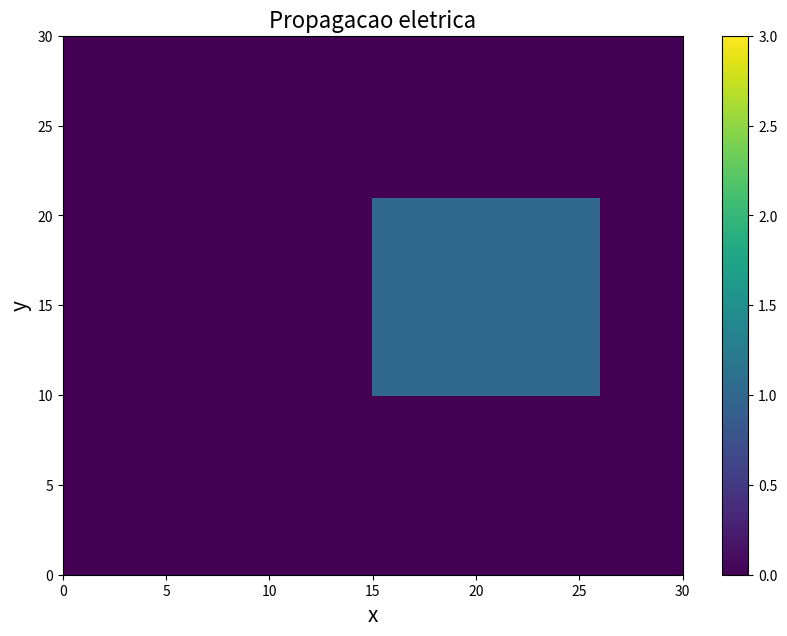
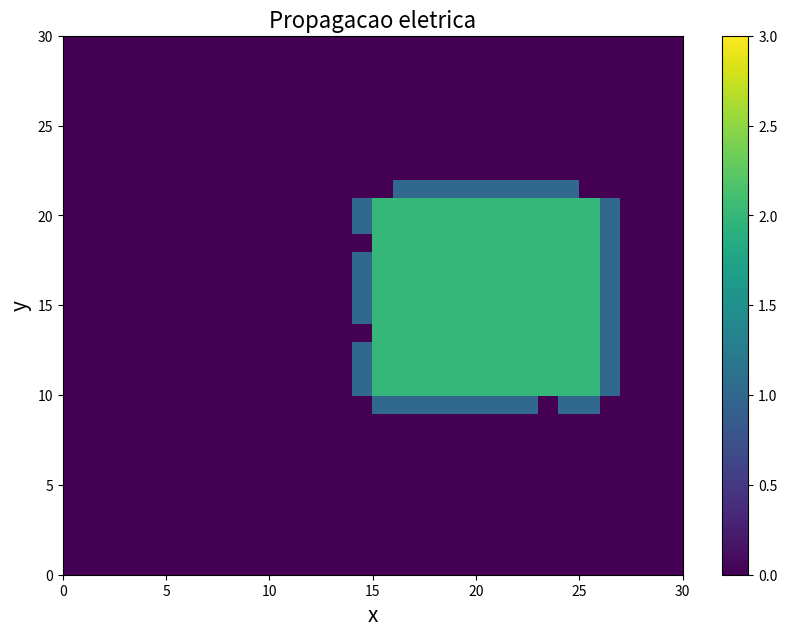
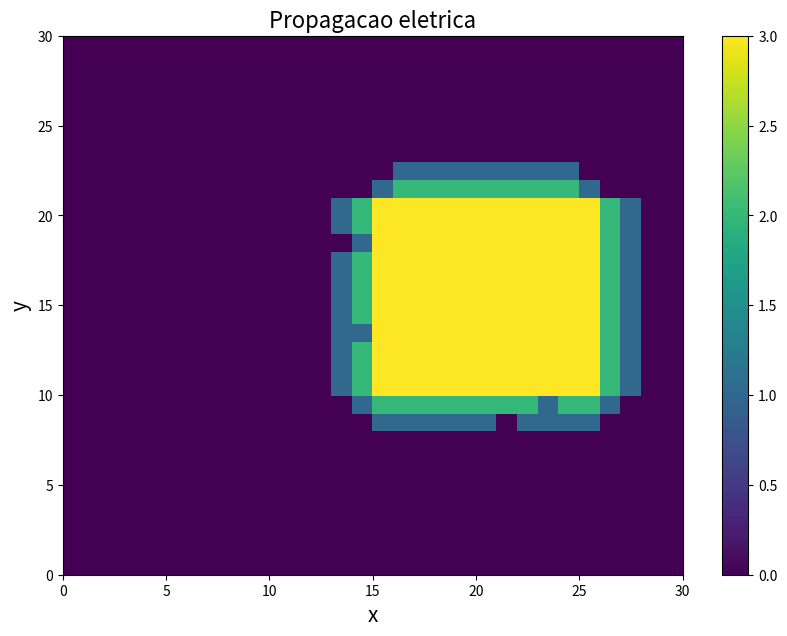
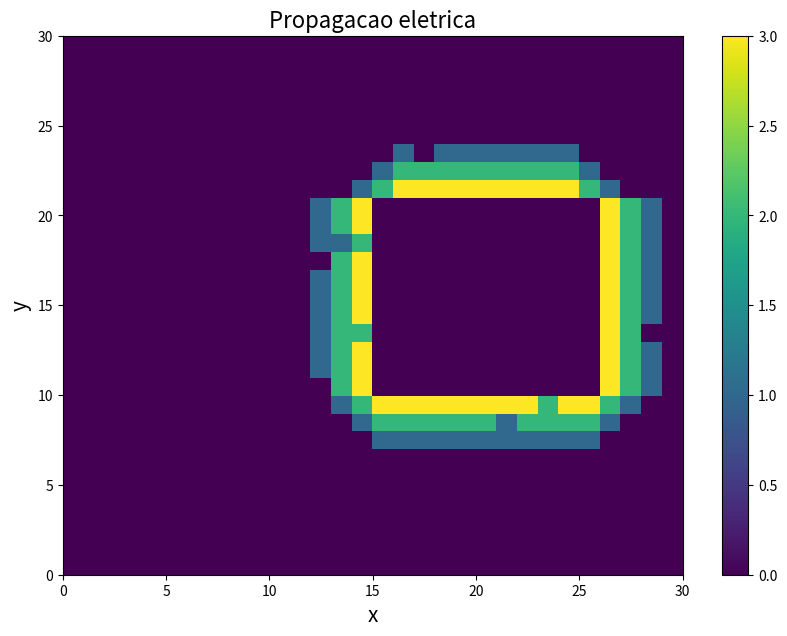
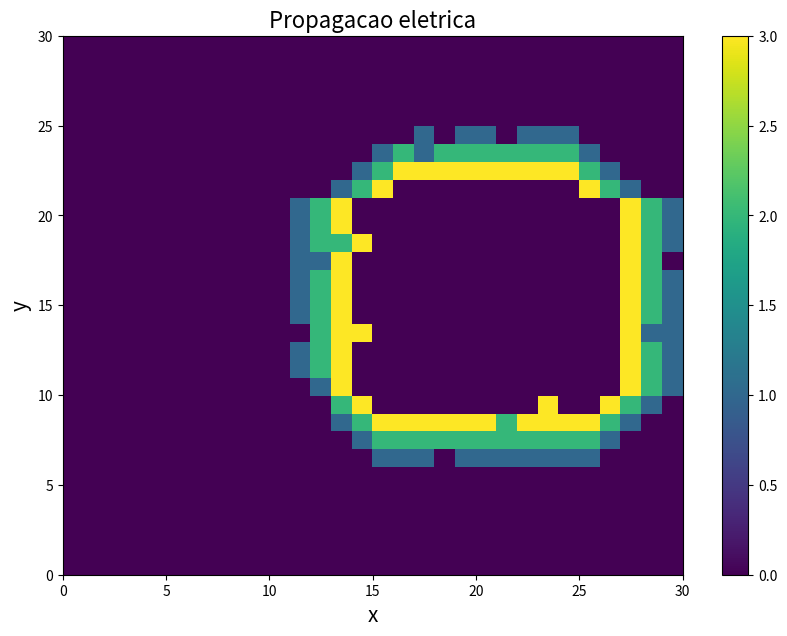
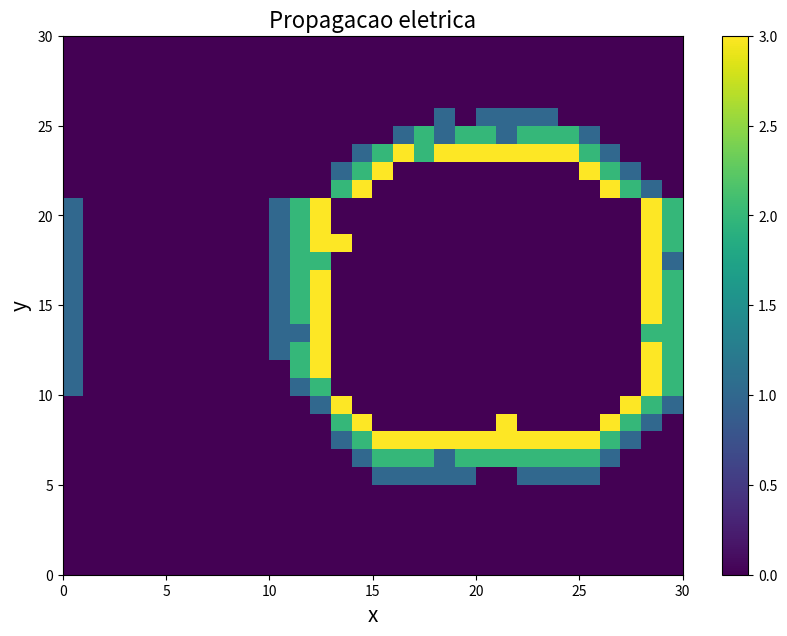
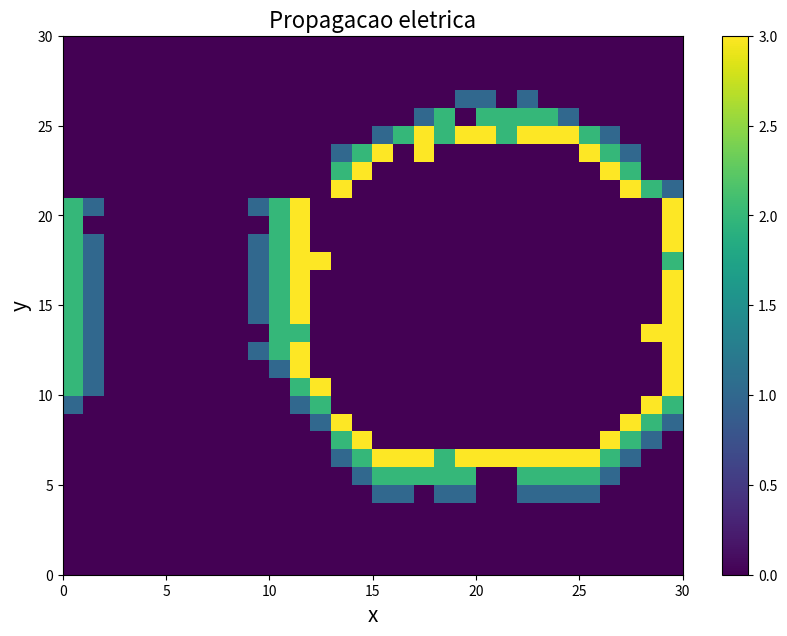
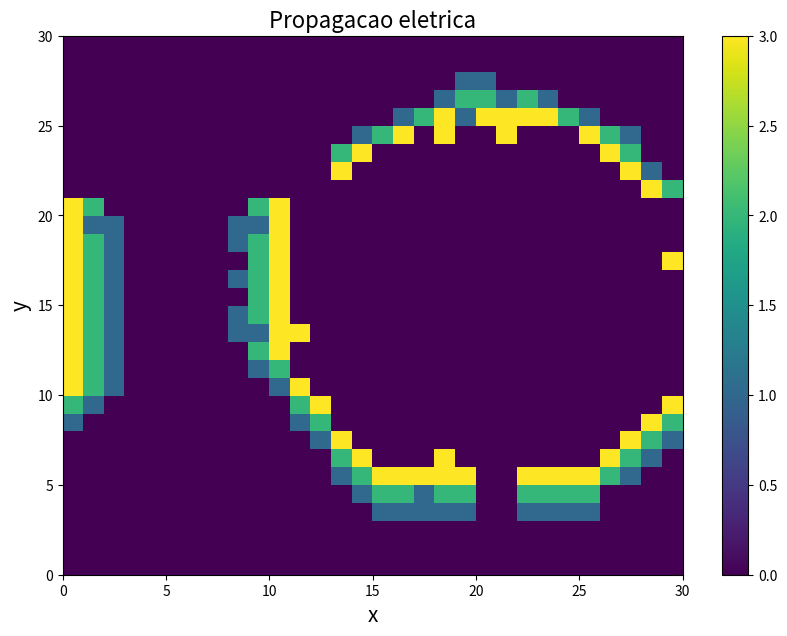
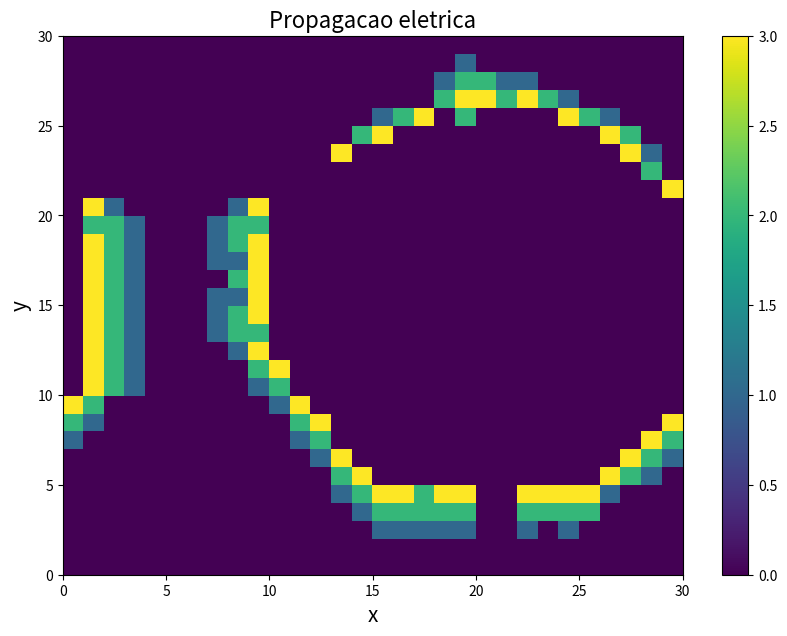
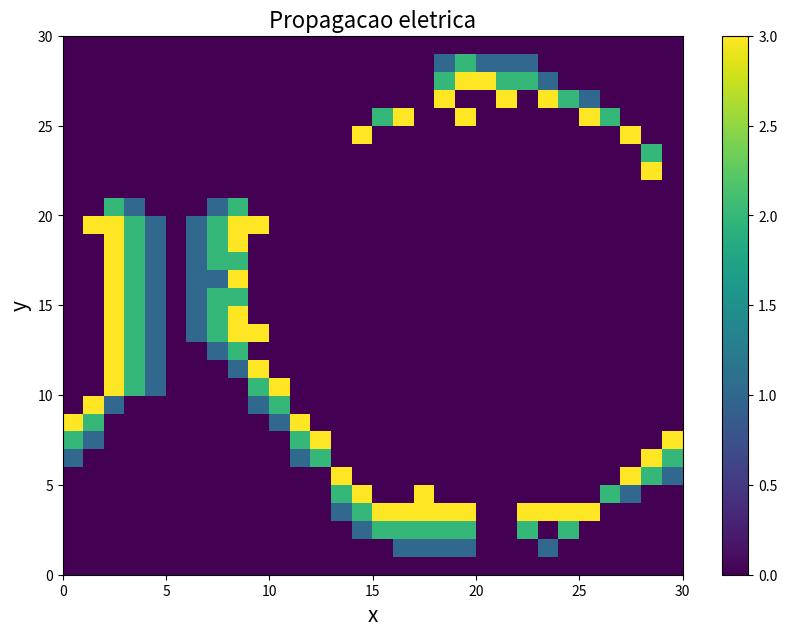
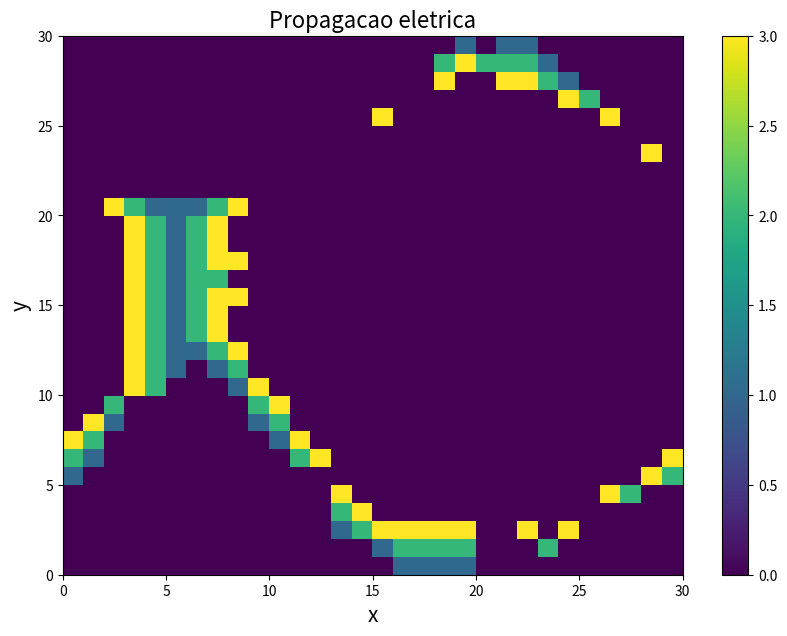
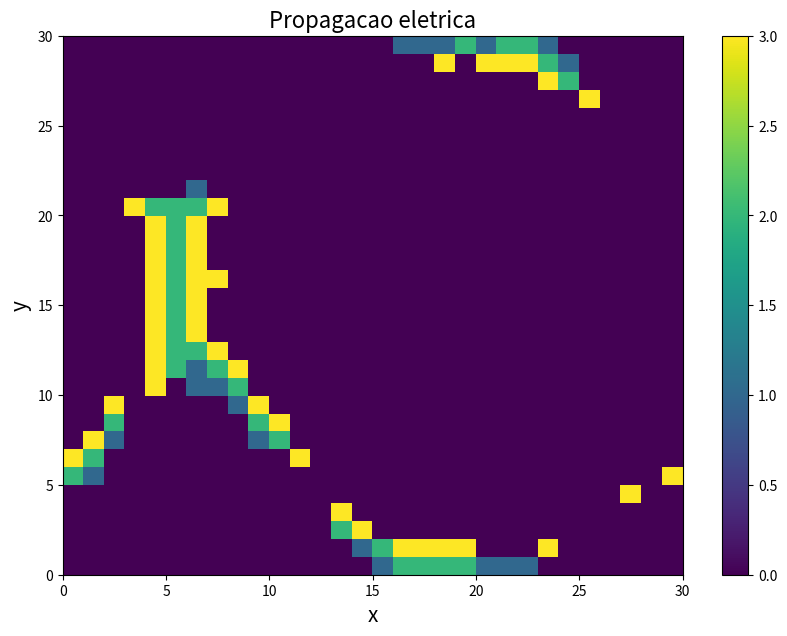
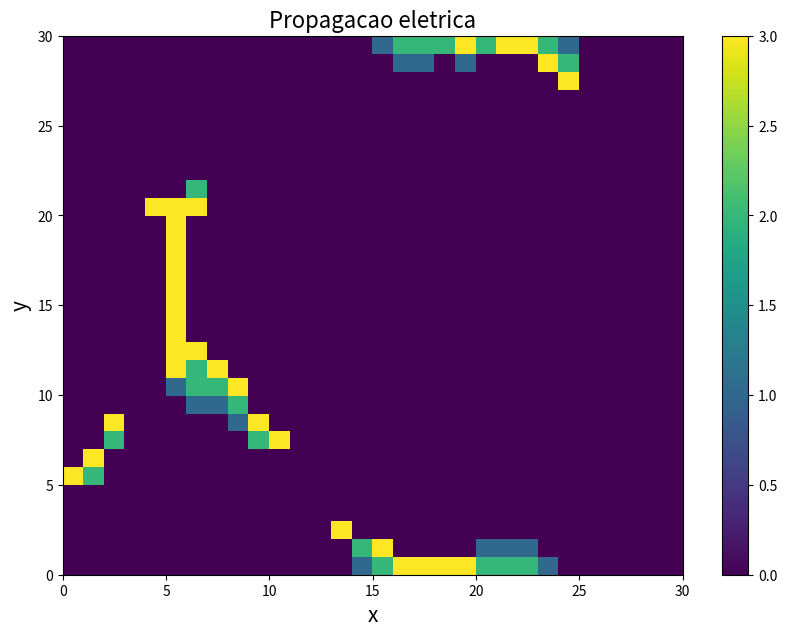
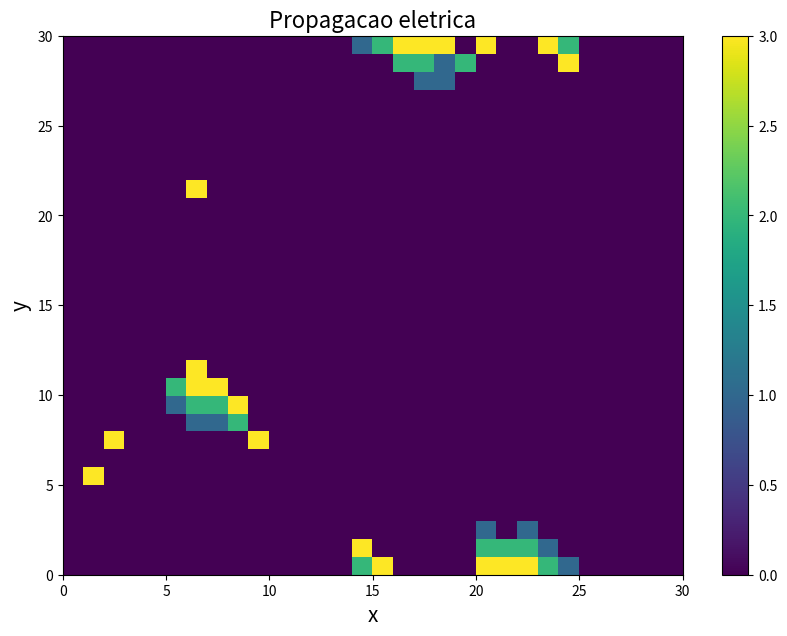
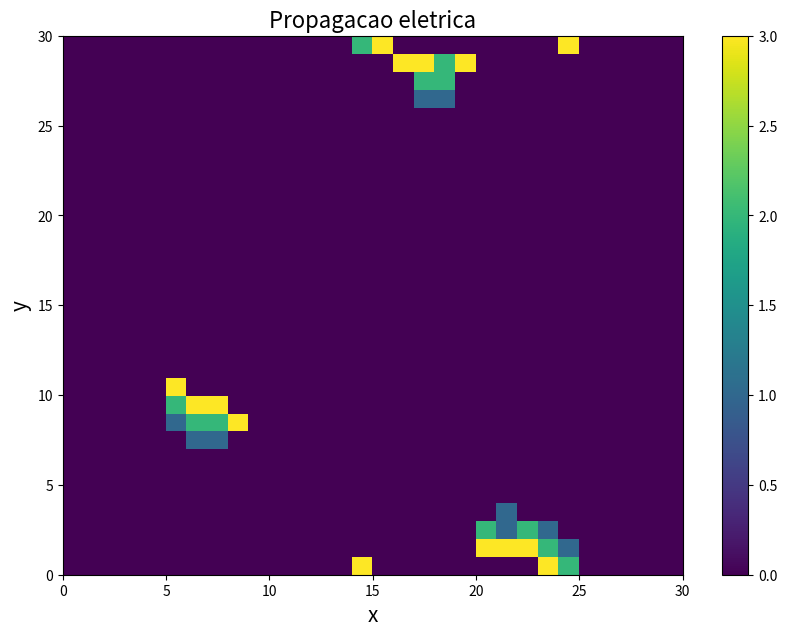
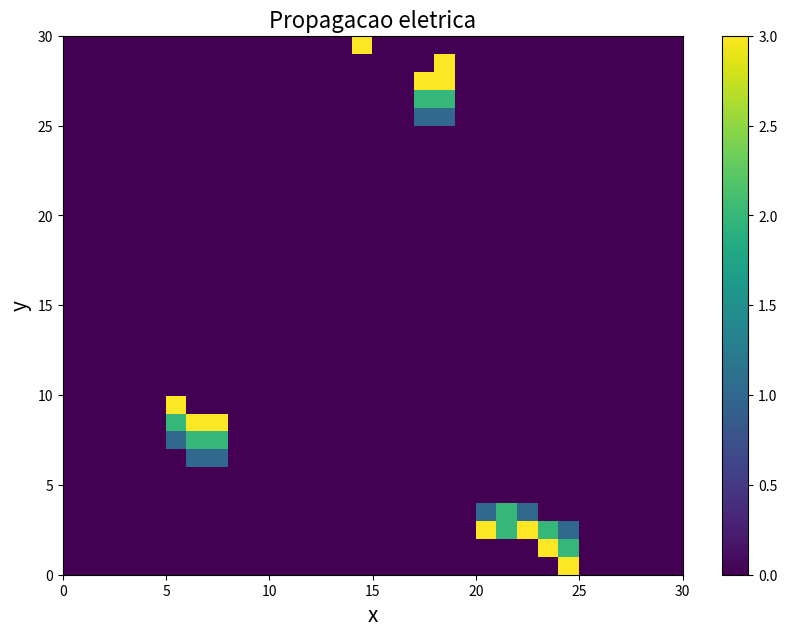

These figures' Python source, in order:
"""
Created on Wed Feb  8 11:29:59 2017

@author: alexandre
"""
import matplotlib.pyplot as plt
from pylab import *
from matplotlib.backends.backend_pdf import PdfPages
from matplotlib import colors
import numpy as np
import random
from copy import deepcopy

n = 30 # size of space: n x n
p = 0.2 # Probabilidade de uma célula estar excitada inicialmente
pe = 0.9
pr = 0.9
k = 3

random.seed()

pdf = PdfPages("output-propagacaoeletrica-ca.pdf")
fig = plt.figure()

fd = open('output-propagacaoeletrica-ca.txt','w')

def initialize():
    global config, nextconfig
    config = np.zeros([n, n])
    for x in range(0,n):
        for y in range(0,n):
            if (x >= n-20 and x <= n-10 and y >= n/2 and y <= (n/2 + 10)):
                config[x,y] = 1
            #elif (x >= n-10 and x < n and y > n/2+10 and y < n):
            #    config[x,y] = -1
            #config[x, y] = 1 if random.random() < p else 0
    nextconfig = np.zeros([n, n])

def observe(t):
    global config, nextconfig
    cmap = colors.ListedColormap(['bisque', 'red', 'chocolate'])
    #bounds=[0,1,2]
    #norm = colors.BoundaryNorm(bounds, cmap.N)
    #img = plt.imshow(config, vmin = 0, vmax = k, cmap = cmap)

    fig = plt.figure(figsize=(10,7))
    plt.axis([0, n, 0, n])
    plt.pcolor(config, vmin=0, vmax=k)
    plt.colorbar()
    plt.title('Propagacao eletrica' ,fontsize=16)
    plt.xlabel('x',fontsize=15)
    plt.ylabel('y',fontsize=15)

    pdf.savefig(fig)
    plt.close(fig)

    for line in np.matrix(config):
        fd.write(str(line)) #, fmt='%d'
    fd.write('\n')

def update():
    global config, nextconfig
    nextconfig = deepcopy(config)
    for x in range(0,n):
        for y in range(0,n):
            count = 0
            for dx in [-1, 0, 1]:
                for dy in [-1, 0, 1]:
                    if (config[(x + dx) % n, (y + dy) % n] == 1):
                        count += 1;
            if (config[x,y] == 0 and count >= 2 and random.random() < pe): #normal -> exitado
                nextconfig[x,y] = 1
            elif (config[x,y] == 1): #excitado -> refratário
                nextconfig[x,y] = 2
            elif (config[x,y] == k): #refratário -> normal
                nextconfig[x,y] = 0
            elif (config[x,y] >= 2 and config[x,y] < k): #refratário -> refratário
                nextconfig[x,y] = config[x,y] + 1
    config = deepcopy(nextconfig)

initialize()
observe(0)
for t in range(1,100):
    update()
    observe(t)

pdf.close()
fd.close()
